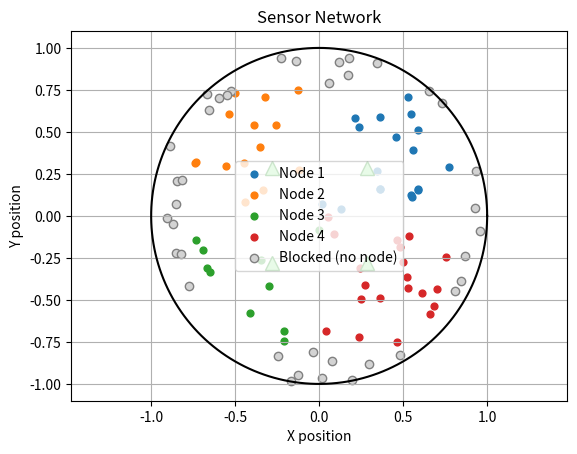
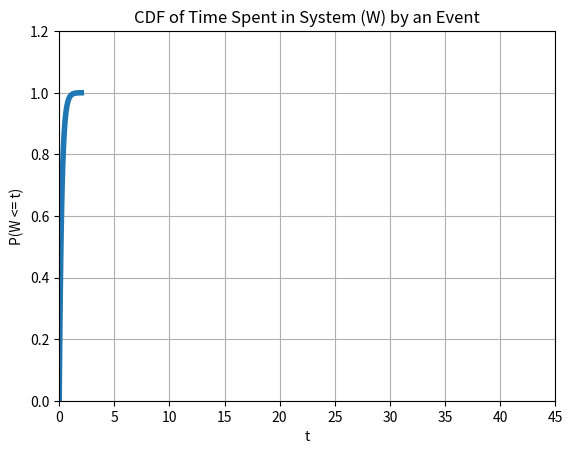
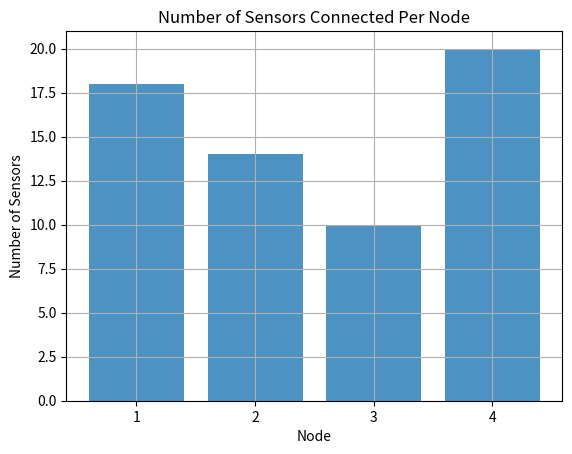

The script that saved these images, in order:
import numpy as np
import matplotlib.pyplot as plt


# ============================================================
# MAIN FUNCTION
# ============================================================

def WSN_mm1_theory(num_sensors, comm_radius, lambda_per_s, rho_target):
    """
    Python reconstruction of the MATLAB function:

        WSN_mm1_theory(numSensors, commRadius,
                       lambda_per_s, rho_target)

    Inputs
    ------
    num_sensors : int
        Number of sensors.

    comm_radius : float
        Communication radius of each sensor.

    lambda_per_s : float
        Event arrival rate generated by each sensor.

    rho_target : float
        Target utilization for loaded processing nodes.

    Returns
    -------
    results : dict
        Dictionary containing per-node and network results.

    avg_delay_theory : float
        Overall traffic-weighted theoretical average delay.
    """

    # --------------------------------------------------------
    # Check utilization
    # --------------------------------------------------------

    if rho_target <= 0 or rho_target >= 1:
        print(
            f"WARNING: rho_target={rho_target:.3f} "
            "is outside (0,1). Unstable."
        )

    # --------------------------------------------------------
    # 1) Build sensors + nodes
    # --------------------------------------------------------

    sensors = generate_sensors(num_sensors, comm_radius)

    nodes = generate_nodes()

    M = len(nodes)

    # --------------------------------------------------------
    # 2) Assign sensors to nearest in-range node
    # --------------------------------------------------------

    nearest_node = assign_sensors_to_nodes(sensors, nodes)

    plot_network(sensors, nodes, nearest_node)

    # --------------------------------------------------------
    # 3) True arrival rates per node
    # --------------------------------------------------------

    n_per_node = np.zeros(M, dtype=int)

    for m in range(M):
        # MATLAB:
        # n_per_node(m) = sum(nearestNode == m)
        #
        # Python uses 0-based node indices.
        n_per_node[m] = np.sum(nearest_node == m)

    # Each sensor produces lambda_per_s events/sec.
    #
    # Therefore:
    #
    # lambda_node = number_of_sensors * lambda_per_s

    lambda_node_true = n_per_node * lambda_per_s

    # --------------------------------------------------------
    # 4) Derive mu per node from target rho
    # --------------------------------------------------------

    mu_vec = np.zeros(M, dtype=float)

    has_load = lambda_node_true > 0

    # For loaded nodes:
    #
    # rho = lambda / mu
    #
    # Therefore:
    #
    # mu = lambda / rho_target

    mu_vec[has_load] = (
        lambda_node_true[has_load] / rho_target
    )

    # Unloaded nodes get arbitrary service rate of 1.
    mu_vec[~has_load] = 1.0

    # --------------------------------------------------------
    # 5) Theoretical M/M/1 metrics
    # --------------------------------------------------------

    lambda_ = lambda_node_true.copy()
    mu = mu_vec.copy()

    rho = np.zeros(M, dtype=float)

    # Start with NaN, just like MATLAB.
    W = np.full(M, np.nan)
    Wq = np.full(M, np.nan)
    L = np.full(M, np.nan)
    Lq = np.full(M, np.nan)

    for m in range(M):

        # Calculate utilization
        if mu[m] > 0:
            rho[m] = lambda_[m] / mu[m]
        else:
            rho[m] = np.nan

        # Stability check
        if (
            not np.isfinite(rho[m])
            or rho[m] <= 0
            or rho[m] >= 1
        ):
            W[m] = np.nan
            Wq[m] = np.nan
            L[m] = np.nan
            Lq[m] = np.nan

            continue

        # ----------------------------------------------------
        # M/M/1 equations
        # ----------------------------------------------------

        # Average time in system
        W[m] = 1 / (mu[m] - lambda_[m])

        # Average waiting time in queue
        Wq[m] = (
            lambda_[m]
            / (mu[m] * (mu[m] - lambda_[m]))
        )

        # Average number in system
        L[m] = lambda_[m] * W[m]

        # Average number in queue
        Lq[m] = lambda_[m] * Wq[m]

    # --------------------------------------------------------
    # Display theoretical node delays
    # --------------------------------------------------------

    print("\nAvg. Time Spent at Nodes (Queue + Service):")
    print(W)

    # --------------------------------------------------------
    # 7) Overall average delay
    # --------------------------------------------------------

    Lambda_total = np.sum(lambda_)

    if Lambda_total > 0:

        # Traffic-weighted average delay
        #
        # sum(lambda_m * W_m)
        # --------------------
        #     sum(lambda_m)

        avg_delay_theory = (
            np.sum(lambda_ * W)
            / Lambda_total
        )

    else:
        avg_delay_theory = np.nan

    # --------------------------------------------------------
    # 8) Store results
    # --------------------------------------------------------

    results = {}

    results["params"] = {
        "numSensors": num_sensors,
        "commRadius": comm_radius,
        "lambda_per_s": lambda_per_s,
        "rho_target": rho_target,
    }

    results["M"] = M
    results["nearestNode"] = nearest_node
    results["n_per_node"] = n_per_node
    results["lambda_node_true"] = lambda_
    results["mu_per_node"] = mu
    results["rho_per_node"] = rho
    results["W_per_node"] = W
    results["Wq_per_node"] = Wq
    results["L_per_node"] = L
    results["Lq_per_node"] = Lq

    # --------------------------------------------------------
    # CDF of time spent in system
    # --------------------------------------------------------

    # NOTE:
    # The original MATLAB code uses:
    #
    #     tmax = 9.0 * W(1)
    #
    # and then uses the entire rho vector in:
    #
    #     exp(-mu(1)*(1-rho).*tax)
    #
    # That appears to be an implementation issue.
    #
    # Here we interpret the apparent intention:
    # calculate the CDF for Node 1 using rho[0].

    if np.isfinite(W[0]):

        tmin = 0.0
        tmax = 9.0 * W[0]
        Nt = 100

        tax = np.linspace(tmin, tmax, Nt)

        # Exponential CDF:
        #
        # F(t) = 1 - exp[-mu(1)*(1-rho(1))*t]

        qcdfW = np.exp(
            -mu[0] * (1.0 - rho[0]) * tax
        )

        cdfW = 1.0 - qcdfW

        plt.figure(
            num="CDF of Time Spent in System by an Event"
        )

        plt.plot(
            tax,
            cdfW,
            linewidth=4
        )

        plt.grid(True)
        plt.title(
            "CDF of Time Spent in System (W) by an Event"
        )
        plt.xlabel("t")
        plt.ylabel("P(W <= t)")

        plt.ylim(0, 1.2)
        plt.xlim(0, 45)

    # --------------------------------------------------------
    # Number of sensors connected per node
    # --------------------------------------------------------

    plt.figure(
        num="Theoretical Expected Arrivals per Node"
    )

    plt.bar(
        np.arange(1, M + 1),
        results["n_per_node"],
        alpha=0.8
    )

    plt.grid(True)
    plt.xlabel("Node")
    plt.ylabel("Number of Sensors")
    plt.title("Number of Sensors Connected Per Node")

    plt.xticks(np.arange(1, M + 1))

    # --------------------------------------------------------
    # Return results
    # --------------------------------------------------------

    return results, avg_delay_theory


# ============================================================
# HELPER FUNCTION 1
# Generate sensors
# ============================================================

def generate_sensors(num_sensors, comm_radius):
    """
    Generate sensors randomly and uniformly inside
    a unit circle.
    """

    sensors = []

    for _ in range(num_sensors):

        # Random angle:
        #
        # 0 <= angle < 2*pi

        angle = 2 * np.pi * np.random.rand()

        # sqrt(rand()) produces a uniform distribution
        # over the AREA of the circle.

        r = np.sqrt(np.random.rand())

        # Convert polar -> Cartesian coordinates.

        x = r * np.cos(angle)
        y = r * np.sin(angle)

        sensors.append({
            "position": np.array([x, y]),
            "communicationRadius": comm_radius
        })

    return sensors


# ============================================================
# HELPER FUNCTION 2
# Generate processing nodes
# ============================================================

def generate_nodes():
    """
    Generate four fixed processing nodes.

    Their locations are:

        45 degrees
        135 degrees
        225 degrees
        315 degrees

    at radius 0.4.
    """

    angles_deg = np.array([
        45,
        135,
        225,
        315
    ])

    r = 0.4

    processing_nodes = []

    for angle_deg in angles_deg:

        angle_rad = np.deg2rad(angle_deg)

        x = r * np.cos(angle_rad)
        y = r * np.sin(angle_rad)

        processing_nodes.append({
            "position": np.array([x, y])
        })

    return processing_nodes


# ============================================================
# HELPER FUNCTION 3
# Assign sensors to nearest in-range node
# ============================================================

def assign_sensors_to_nodes(sensors, nodes):
    """
    Assign every sensor to its nearest processing node
    that is within communication range.

    If no node is reachable:

        nearest_node = -1

    Otherwise:

        nearest_node = index of closest reachable node

    Python uses 0-based indexing:

        Node 1 -> index 0
        Node 2 -> index 1
        Node 3 -> index 2
        Node 4 -> index 3
    """

    # --------------------------------------------------------
    # Extract coordinates
    # --------------------------------------------------------

    sensor_xy = np.array([
        sensor["position"]
        for sensor in sensors
    ])

    node_xy = np.array([
        node["position"]
        for node in nodes
    ])

    Ns = sensor_xy.shape[0]
    M = node_xy.shape[0]

    # --------------------------------------------------------
    # Calculate distance between every sensor and node
    # --------------------------------------------------------

    # sensor_xy[:, 0, None]
    #
    # Shape:
    #
    #     Ns × 1
    #
    # node_xy[:, 0]
    #
    # Shape:
    #
    #     M
    #
    # NumPy broadcasts these to:
    #
    #     Ns × M

    dx = (
        sensor_xy[:, 0, None]
        - node_xy[:, 0]
    )

    dy = (
        sensor_xy[:, 1, None]
        - node_xy[:, 1]
    )

    distances = np.sqrt(
        dx**2 + dy**2
    )

    # --------------------------------------------------------
    # Communication radius
    # --------------------------------------------------------

    comm_radii = np.array([
        sensor["communicationRadius"]
        for sensor in sensors
    ])

    # --------------------------------------------------------
    # Initialize assignments
    # --------------------------------------------------------

    # MATLAB uses 0 to mean "blocked".
    #
    # Python normally uses -1 for "no valid index".
    #
    # Therefore:
    #
    #     Python -1 = blocked
    #
    #     Python  0 = MATLAB Node 1
    #
    #     Python  1 = MATLAB Node 2
    #
    #     Python  2 = MATLAB Node 3
    #
    #     Python  3 = MATLAB Node 4

    nearest_node = np.full(
        Ns,
        -1,
        dtype=int
    )

    # --------------------------------------------------------
    # Assign each sensor
    # --------------------------------------------------------

    for i in range(Ns):

        # Which nodes are within communication range?

        in_range = np.where(
            distances[i, :] <= comm_radii[i]
        )[0]

        # ----------------------------------------------------
        # Case 1: No nodes in range
        # ----------------------------------------------------

        if len(in_range) == 0:

            nearest_node[i] = -1

        # ----------------------------------------------------
        # Case 2: Exactly one node in range
        # ----------------------------------------------------

        elif len(in_range) == 1:

            nearest_node[i] = in_range[0]

        # ----------------------------------------------------
        # Case 3: Multiple nodes in range
        # ----------------------------------------------------

        else:

            # Distances to only the reachable nodes.

            reachable_distances = distances[
                i,
                in_range
            ]

            # Find the position of the smallest distance.

            k = np.argmin(
                reachable_distances
            )

            # Convert that back to the actual node index.

            nearest_node[i] = in_range[k]

    return nearest_node


# ============================================================
# HELPER FUNCTION 4
# Plot network
# ============================================================

def plot_network(sensors, nodes, nearest_node):
    """
    Plot sensors colored according to the node they
    are assigned to, plus blocked sensors and processing
    nodes.
    """

    plt.figure()

    # --------------------------------------------------------
    # Sensor coordinates
    # --------------------------------------------------------

    sensor_xy = np.array([
        sensor["position"]
        for sensor in sensors
    ])

    M = len(nodes)

    # Similar idea to MATLAB's:
    #
    # cmap = lines(num)

    cmap = plt.colormaps["tab10"]

    # --------------------------------------------------------
    # Plot sensors belonging to each node
    # --------------------------------------------------------

    for k in range(M):

        idx = nearest_node == k

        if np.any(idx):

            plt.scatter(
                sensor_xy[idx, 0],
                sensor_xy[idx, 1],
                s=24,
                color=cmap(k),
                label=f"Node {k + 1}"
            )

    # --------------------------------------------------------
    # Plot blocked sensors
    # --------------------------------------------------------

    idx_blocked = nearest_node == -1

    if np.any(idx_blocked):

        plt.scatter(
            sensor_xy[idx_blocked, 0],
            sensor_xy[idx_blocked, 1],
            s=36,
            color="lightgray",
            marker="o",
            edgecolors="gray",
            label="Blocked (no node)"
        )

    # --------------------------------------------------------
    # Plot unit circle
    # --------------------------------------------------------

    theta = np.linspace(
        0,
        2 * np.pi,
        400
    )

    x = np.cos(theta)
    y = np.sin(theta)

    plt.plot(
        x,
        y,
        color="black"
    )

    # --------------------------------------------------------
    # Plot processing nodes
    # --------------------------------------------------------

    node_xy = np.array([
        node["position"]
        for node in nodes
    ])

    plt.plot(
        node_xy[:, 0],
        node_xy[:, 1],
        "^",
        markerfacecolor="lightgreen",
        markeredgecolor="green",
        markersize=10,
        linestyle="None"
    )

    # --------------------------------------------------------
    # Plot settings
    # --------------------------------------------------------

    plt.axis("equal")
    plt.grid(True)

    plt.title("Sensor Network")
    plt.xlabel("X position")
    plt.ylabel("Y position")

    plt.legend()


# ============================================================
# EXAMPLE RUN
# ============================================================

if __name__ == "__main__":

    results, avg_delay = WSN_mm1_theory(
        num_sensors=100,
        comm_radius=0.5,
        lambda_per_s=1.0,
        rho_target=0.8
    )

    print("\n====================================")
    print("NETWORK RESULTS")
    print("====================================")

    print(
        "Sensors per node:",
        results["n_per_node"]
    )

    print(
        "Arrival rate per node:",
        results["lambda_node_true"]
    )

    print(
        "Service rate per node:",
        results["mu_per_node"]
    )

    print(
        "Utilization per node:",
        results["rho_per_node"]
    )

    print(
        "Average time in system per node:",
        results["W_per_node"]
    )

    print(
        "Overall theoretical average delay:",
        avg_delay
    )

    plt.show()
